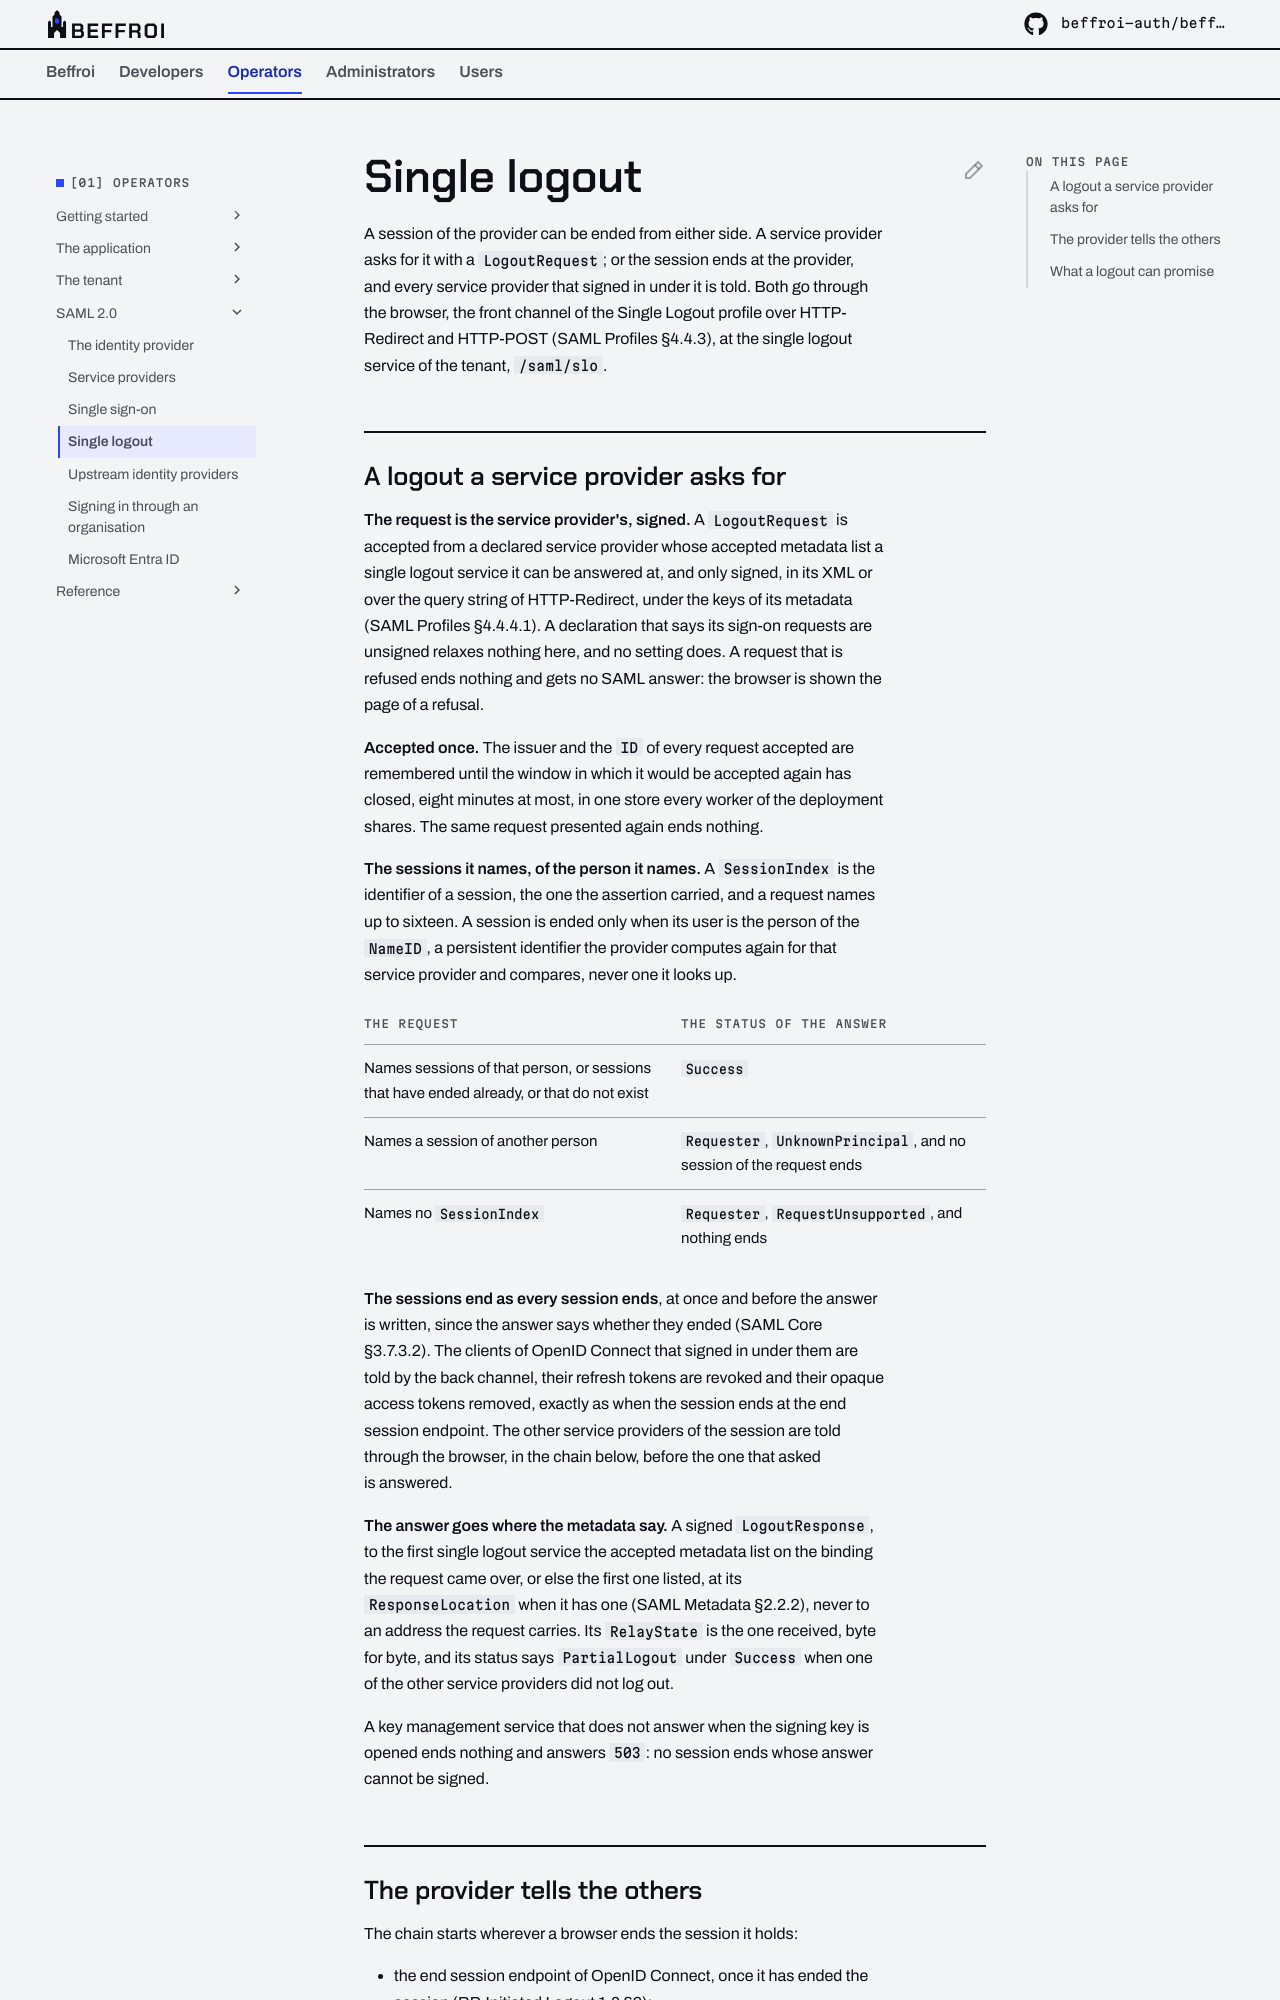

repository: beffroi-auth/docs · page: 0.2/operators/saml/single-logout/index.html · generator: mkdocs

---
title: Single logout
description: A logout a service provider asks for, the chain through which the provider tells every other service provider of a session, and what each of them can promise.
---

# Single logout

A session of the provider can be ended from either side. A service provider asks for it with a
`LogoutRequest`; or the session ends at the provider, and every service provider that signed in under it is
told. Both go through the browser, the front channel of the Single Logout profile over HTTP-Redirect and
HTTP-POST (SAML Profiles §4.4.3), at the single logout service of the tenant, `/saml/slo`.

## A logout a service provider asks for

**The request is the service provider's, signed.** A `LogoutRequest` is accepted from a declared service
provider whose accepted metadata list a single logout service it can be answered at, and only signed, in its
XML or over the query string of HTTP-Redirect, under the keys of its metadata (SAML Profiles §4.4.4.1). A
declaration that says its sign-on requests are unsigned relaxes nothing here, and no setting does. A request
that is refused ends nothing and gets no SAML answer: the browser is shown the page of a refusal.

**Accepted once.** The issuer and the `ID` of every request accepted are remembered until the window in which
it would be accepted again has closed, eight minutes at most, in one store every worker of the deployment
shares. The same request presented again ends nothing.

**The sessions it names, of the person it names.** A `SessionIndex` is the identifier of a session, the one
the assertion carried, and a request names up to sixteen. A session is ended only when its user is the
person of the `NameID`, a persistent identifier the provider computes again for that service provider and
compares, never one it looks up.

| The request | The status of the answer |
|---|---|
| Names sessions of that person, or sessions that have ended already, or that do not exist | `Success` |
| Names a session of another person | `Requester`, `UnknownPrincipal`, and no session of the request ends |
| Names no `SessionIndex` | `Requester`, `RequestUnsupported`, and nothing ends |

**The sessions end as every session ends**, at once and before the answer is written, since the answer says
whether they ended (SAML Core §3.7.3.2). The clients of OpenID Connect that signed in under them are told by
the back channel, their refresh tokens are revoked and their opaque access tokens removed, exactly as when
the session ends at the end session endpoint. The other service providers of the session are told through
the browser, in the chain below, before the one that asked is answered.

**The answer goes where the metadata say.** A signed `LogoutResponse`, to the first single logout service the
accepted metadata list on the binding the request came over, or else the first one listed, at its
`ResponseLocation` when it has one (SAML Metadata §2.2.2), never to an address the request carries. Its
`RelayState` is the one received, byte for byte, and its status says `PartialLogout` under `Success` when one
of the other service providers did not log out.

A key management service that does not answer when the signing key is opened ends nothing and answers
`503`: no session ends whose answer cannot be signed.
